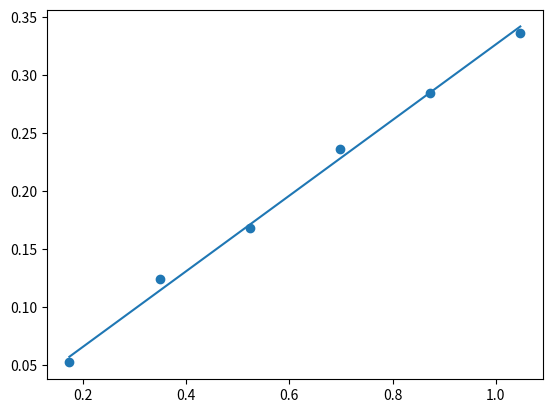

Write Python code to recreate this figure.
import numpy as np
import math as m
import matplotlib.pyplot as plt

M = [0.052, 0.124, 0.168, 0.236, 0.284, 0.336] 
fi = [0.1745, 0.3491, 0.5236, 0.6981, 0.8727, 1.0472] 

D_t = (sum(fi[i]*M[i] for i in range(len(fi)))/len(fi))/(sum([x**2 for x in fi])/len(fi))
y = []
pravac = np.polyfit(fi,M, 1)

for el in fi:
    y.append(D_t*el)

stdev = m.sqrt(1/len(fi)*((sum([m**2 for m in M])/len(M))/(sum([x**2 for x in fi])/len(fi))-D_t**2))
print('Modul torzije D_t = %g ± %g'%(D_t,stdev))

plt.plot(fi,y)
plt.scatter(fi,M)
plt.show()